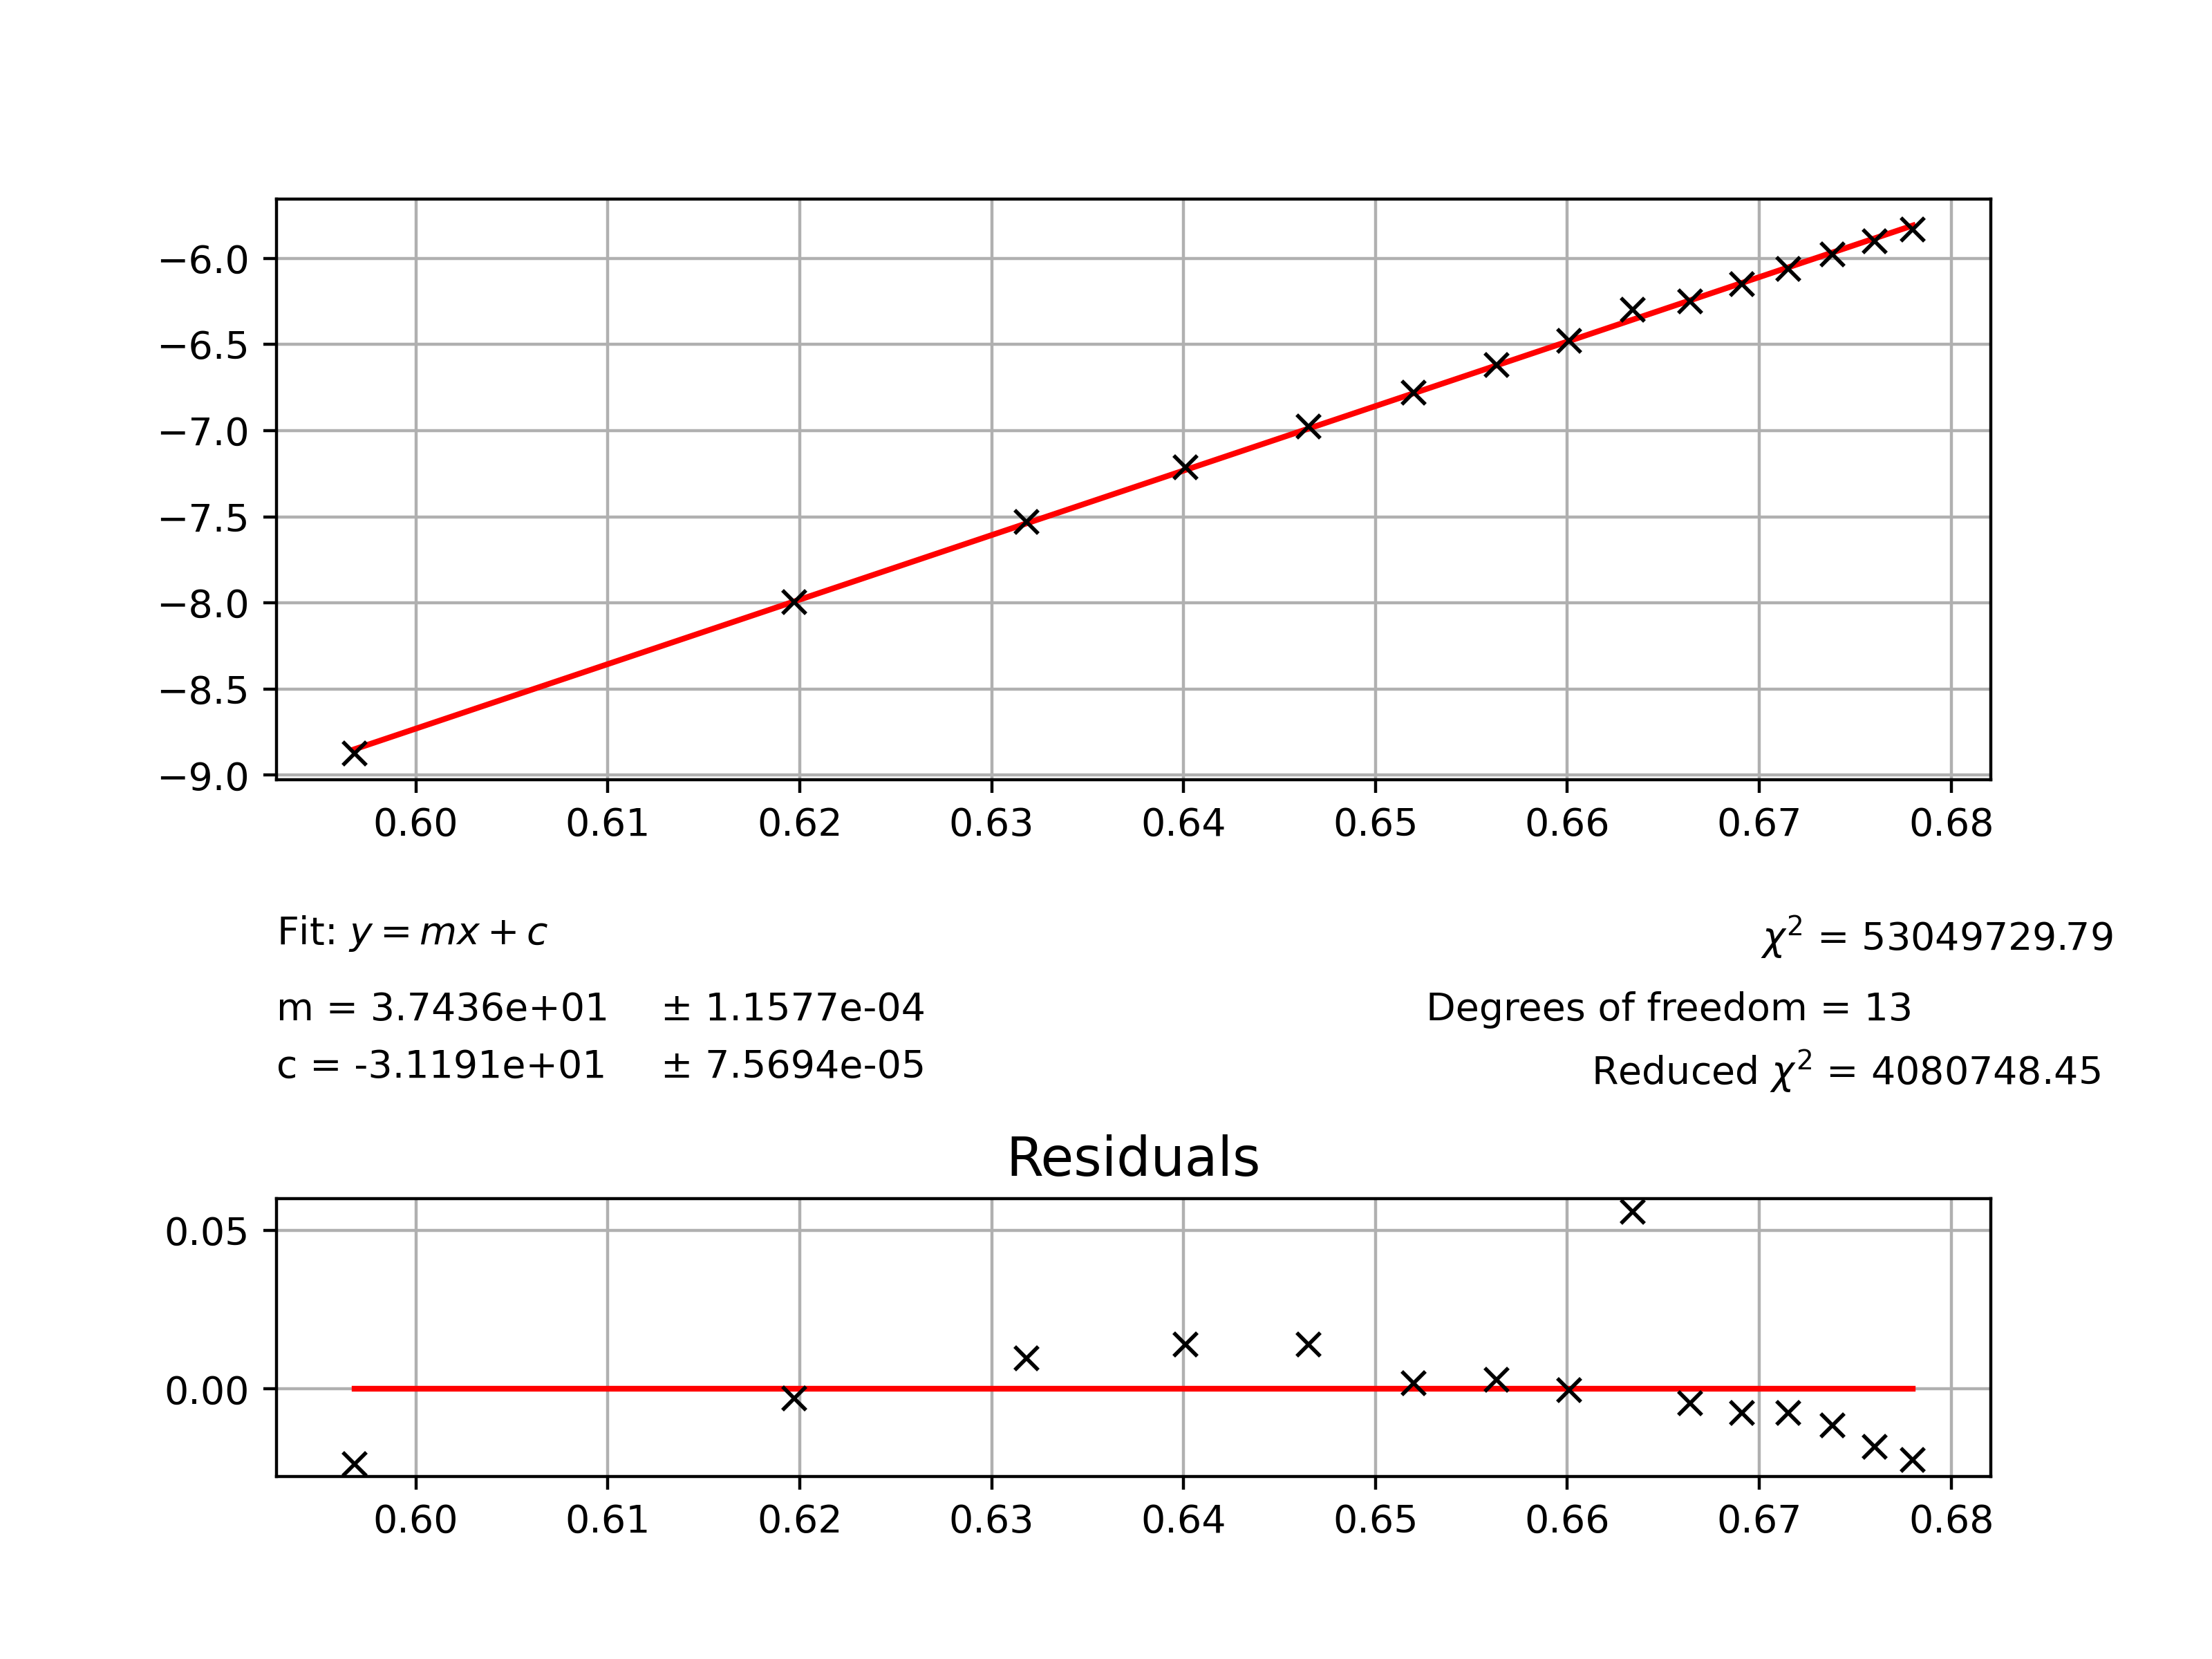

Values plotted in this chart, from the file beside it:
0.5968, ?-8.87301136, ?0.00001
0.6197, ?-7.995041945, ?0.00001
0.6318, ?-7.52947522, ?0.00001
0.6401, ?-7.214294026, ?0.00001
0.6465, ?-6.974696685, ?0.00001
0.6520, ?-6.781122628, ?0.00001
0.6563, ?-6.619071209, ?0.00001
0.6601, ?-6.479948287, ?0.00001
0.6634, ?-6.300133308, ?0.00001
0.6664, ?-6.248288985, ?0.00001
0.6691, ?-6.150230528, ?0.00001
0.6715, ?-6.060450276, ?0.00001
0.6738, ?-5.978264058, ?0.00001
0.6760, ?-5.902611534, ?0.00001
0.6780, ?-5.832036389, ?0.00001
